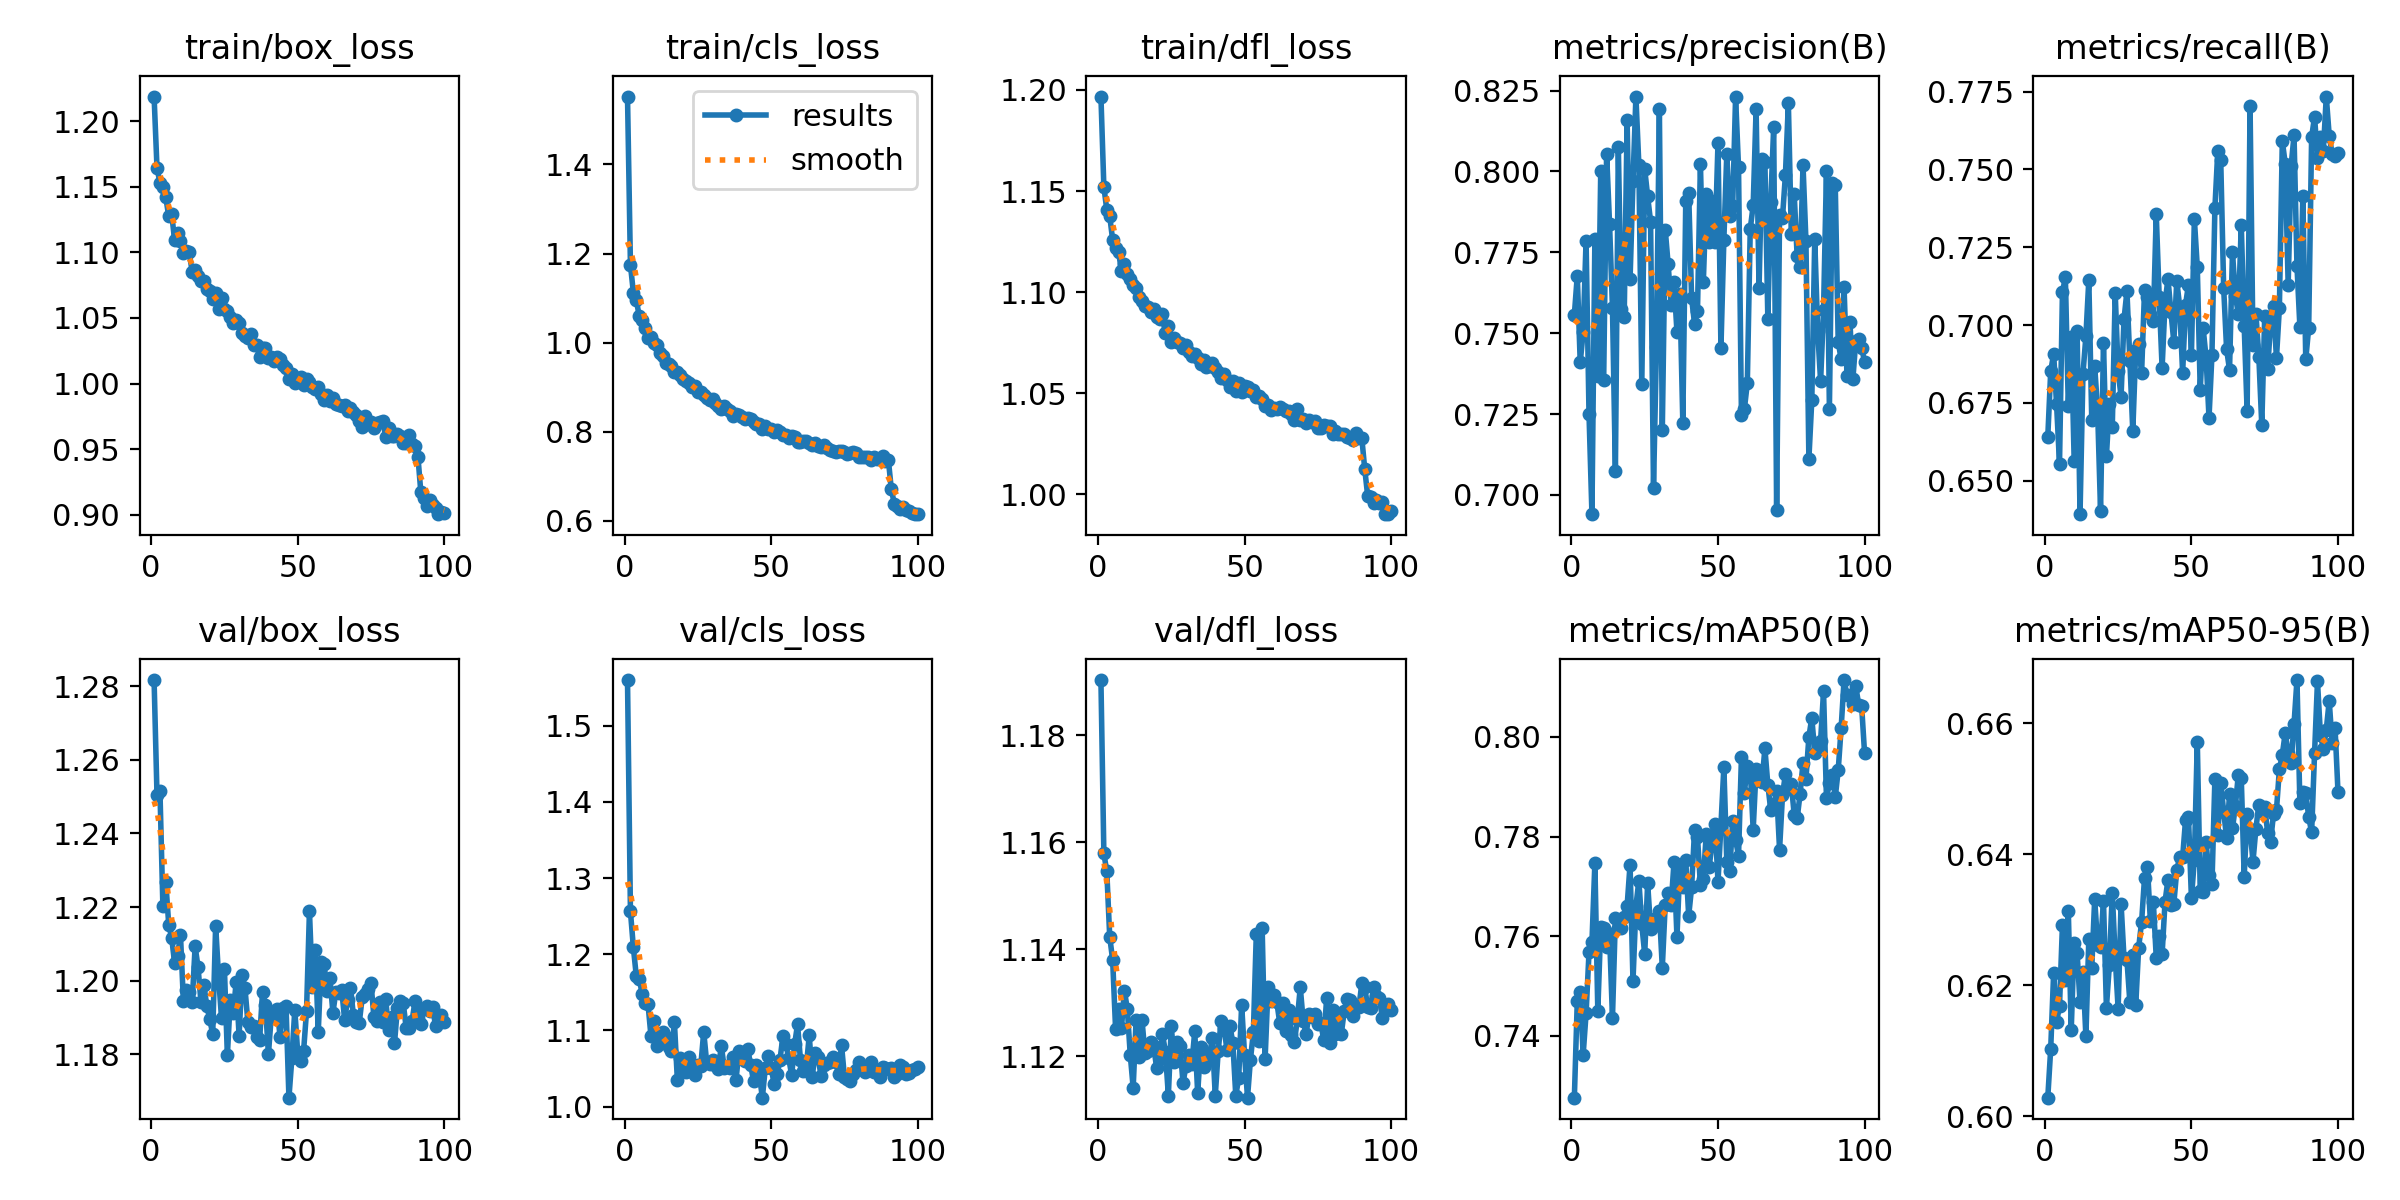

Data behind this chart, as committed beside it:
epoch, time, train/box_loss, train/cls_loss, train/dfl_loss, metrics/precision(B), metrics/recall(B), metrics/mAP50(B), metrics/mAP50-95(B), val/box_loss, val/cls_loss, val/dfl_loss, lr/pg0, lr/pg1, lr/pg2
1, 90.87, 1.219, 1.552, 1.197, 0.7557, 0.664, 0.7275, 0.6029, 1.282, 1.56, 1.19, 4.8563e-05, 4.8563e-05, 4.8563e-05
2, 151.1, 1.164, 1.175, 1.152, 0.7678, 0.6852, 0.747, 0.6103, 1.25, 1.256, 1.158, 9.72572e-05, 9.72572e-05, 9.72572e-05
3, 207.3, 1.153, 1.112, 1.141, 0.741, 0.6908, 0.7487, 0.6219, 1.252, 1.209, 1.155, 0.000145, 0.000145, 0.000145
4, 267.3, 1.15, 1.095, 1.138, 0.7503, 0.6746, 0.7361, 0.6144, 1.22, 1.171, 1.142, 0.0001446, 0.0001446, 0.0001446
5, 323.5, 1.142, 1.06, 1.126, 0.7786, 0.6554, 0.7444, 0.6169, 1.227, 1.168, 1.138, 0.0001431, 0.0001431, 0.0001431
6, 382.1, 1.127, 1.051, 1.122, 0.725, 0.7105, 0.7568, 0.6292, 1.215, 1.148, 1.125, 0.0001416, 0.0001416, 0.0001416
7, 440.1, 1.13, 1.032, 1.12, 0.6941, 0.7154, 0.7587, 0.6208, 1.212, 1.136, 1.129, 0.0001401, 0.0001401, 0.0001401
8, 497.9, 1.109, 1.009, 1.111, 0.7791, 0.6741, 0.7747, 0.6314, 1.205, 1.134, 1.125, 0.0001387, 0.0001387, 0.0001387
9, 555.9, 1.114, 1.012, 1.114, 0.7366, 0.6963, 0.745, 0.6132, 1.207, 1.093, 1.132, 0.0001372, 0.0001372, 0.0001372
10, 616.4, 1.108, 0.9986, 1.109, 0.8001, 0.6564, 0.7619, 0.6265, 1.212, 1.113, 1.129, 0.0001357, 0.0001357, 0.0001357
11, 672.7, 1.1, 0.994, 1.107, 0.7354, 0.6982, 0.7615, 0.6249, 1.194, 1.079, 1.12, 0.0001342, 0.0001342, 0.0001342
12, 732.8, 1.101, 0.9765, 1.104, 0.8055, 0.6393, 0.7578, 0.6174, 1.197, 1.09, 1.114, 0.0001328, 0.0001328, 0.0001328
13, 788, 1.1, 0.9692, 1.102, 0.7839, 0.6844, 0.7603, 0.622, 1.197, 1.098, 1.127, 0.0001313, 0.0001313, 0.0001313
14, 847.8, 1.085, 0.9532, 1.097, 0.7579, 0.6964, 0.7436, 0.6122, 1.194, 1.091, 1.12, 0.0001298, 0.0001298, 0.0001298
15, 903.8, 1.086, 0.9526, 1.096, 0.7076, 0.7145, 0.7637, 0.627, 1.209, 1.078, 1.127, 0.0001283, 0.0001283, 0.0001283
16, 963, 1.082, 0.9482, 1.093, 0.8076, 0.6696, 0.7615, 0.6226, 1.204, 1.073, 1.121, 0.0001269, 0.0001269, 0.0001269
17, 1020, 1.078, 0.9345, 1.093, 0.7574, 0.6868, 0.7617, 0.6332, 1.194, 1.111, 1.121, 0.0001254, 0.0001254, 0.0001254
18, 1080, 1.078, 0.9341, 1.09, 0.7549, 0.6726, 0.7639, 0.6262, 1.199, 1.035, 1.123, 0.0001239, 0.0001239, 0.0001239
19, 1136, 1.072, 0.927, 1.092, 0.8158, 0.6402, 0.7661, 0.6259, 1.193, 1.064, 1.122, 0.0001224, 0.0001224, 0.0001224
20, 1196, 1.07, 0.9178, 1.088, 0.7666, 0.6943, 0.7744, 0.633, 1.19, 1.049, 1.118, 0.000121, 0.000121, 0.000121
21, 1252, 1.065, 0.9133, 1.087, 0.797, 0.6578, 0.7509, 0.6166, 1.185, 1.045, 1.12, 0.0001195, 0.0001195, 0.0001195
22, 1312, 1.069, 0.9104, 1.089, 0.8232, 0.6747, 0.766, 0.6231, 1.215, 1.065, 1.124, 0.000118, 0.000118, 0.000118
23, 1368, 1.057, 0.8997, 1.08, 0.8021, 0.6672, 0.7712, 0.6342, 1.201, 1.046, 1.121, 0.0001165, 0.0001165, 0.0001165
24, 1426, 1.065, 0.9023, 1.083, 0.7342, 0.7103, 0.7623, 0.6243, 1.19, 1.042, 1.113, 0.0001151, 0.0001151, 0.0001151
25, 1485, 1.056, 0.889, 1.075, 0.8007, 0.6852, 0.7563, 0.6164, 1.203, 1.055, 1.126, 0.0001136, 0.0001136, 0.0001136
26, 1545, 1.055, 0.8901, 1.077, 0.7923, 0.677, 0.7706, 0.6325, 1.18, 1.054, 1.119, 0.0001121, 0.0001121, 0.0001121
27, 1601, 1.051, 0.8822, 1.075, 0.7845, 0.7018, 0.7615, 0.6242, 1.195, 1.098, 1.123, 0.0001106, 0.0001106, 0.0001106
28, 1661, 1.046, 0.8758, 1.075, 0.7021, 0.7109, 0.7634, 0.6239, 1.191, 1.058, 1.122, 0.0001092, 0.0001092, 0.0001092
29, 1717, 1.048, 0.8715, 1.072, 0.7457, 0.6886, 0.7621, 0.6174, 1.2, 1.056, 1.115, 0.0001077, 0.0001077, 0.0001077
30, 1775, 1.046, 0.8737, 1.074, 0.8192, 0.6659, 0.7651, 0.6247, 1.185, 1.061, 1.118, 0.0001062, 0.0001062, 0.0001062
31, 1835, 1.038, 0.8639, 1.07, 0.72, 0.6921, 0.7537, 0.617, 1.202, 1.055, 1.12, 0.0001047, 0.0001047, 0.0001047
32, 1892, 1.036, 0.8568, 1.069, 0.782, 0.6939, 0.7663, 0.6258, 1.198, 1.05, 1.119, 0.0001033, 0.0001033, 0.0001033
33, 1950, 1.035, 0.8505, 1.07, 0.7712, 0.6845, 0.7687, 0.6297, 1.189, 1.08, 1.125, 0.0001018, 0.0001018, 0.0001018
34, 2010, 1.038, 0.8577, 1.067, 0.7586, 0.7111, 0.7663, 0.6364, 1.187, 1.051, 1.113, 0.0001003, 0.0001003, 0.0001003
35, 2066, 1.029, 0.8517, 1.065, 0.7657, 0.7091, 0.7749, 0.638, 1.188, 1.053, 1.122, 9.88466e-05, 9.88466e-05, 9.88466e-05
36, 2126, 1.03, 0.8469, 1.066, 0.7504, 0.7036, 0.7598, 0.6299, 1.185, 1.05, 1.118, 9.73715e-05, 9.73715e-05, 9.73715e-05
37, 2182, 1.02, 0.8352, 1.063, 0.7622, 0.7013, 0.7742, 0.6328, 1.184, 1.066, 1.119, 9.58964e-05, 9.58964e-05, 9.58964e-05
38, 2241, 1.027, 0.8387, 1.063, 0.7223, 0.7357, 0.7699, 0.6242, 1.197, 1.035, 1.12, 9.44213e-05, 9.44213e-05, 9.44213e-05
39, 2299, 1.027, 0.8366, 1.065, 0.7907, 0.7091, 0.7752, 0.6276, 1.193, 1.072, 1.123, 9.29462e-05, 9.29462e-05, 9.29462e-05
40, 2356, 1.02, 0.833, 1.062, 0.7933, 0.6863, 0.7641, 0.6247, 1.18, 1.065, 1.113, 9.14711e-05, 9.14711e-05, 9.14711e-05
41, 2416, 1.02, 0.8278, 1.06, 0.7608, 0.7071, 0.7698, 0.6328, 1.191, 1.06, 1.121, 8.9996e-05, 8.9996e-05, 8.9996e-05
42, 2475, 1.017, 0.8308, 1.058, 0.7529, 0.7149, 0.7813, 0.6361, 1.191, 1.076, 1.127, 8.85209e-05, 8.85209e-05, 8.85209e-05
43, 2531, 1.02, 0.8277, 1.06, 0.7568, 0.7043, 0.7799, 0.6322, 1.192, 1.055, 1.125, 8.70458e-05, 8.70458e-05, 8.70458e-05
44, 2590, 1.019, 0.8209, 1.057, 0.8024, 0.6946, 0.7703, 0.6325, 1.185, 1.033, 1.121, 8.55707e-05, 8.55707e-05, 8.55707e-05
45, 2647, 1.014, 0.818, 1.053, 0.7659, 0.7142, 0.7715, 0.6376, 1.192, 1.055, 1.126, 8.40956e-05, 8.40956e-05, 8.40956e-05
46, 2705, 1.012, 0.8165, 1.056, 0.793, 0.7059, 0.7806, 0.6396, 1.193, 1.041, 1.122, 8.26205e-05, 8.26205e-05, 8.26205e-05
47, 2762, 1.004, 0.8067, 1.051, 0.7783, 0.6846, 0.774, 0.6395, 1.168, 1.012, 1.113, 8.11454e-05, 8.11454e-05, 8.11454e-05
48, 2821, 1.007, 0.8125, 1.055, 0.7908, 0.7066, 0.7788, 0.6453, 1.179, 1.05, 1.116, 7.96703e-05, 7.96703e-05, 7.96703e-05
49, 2878, 1, 0.805, 1.051, 0.7781, 0.713, 0.7825, 0.6456, 1.192, 1.066, 1.13, 7.81952e-05, 7.81952e-05, 7.81952e-05
50, 2938, 1.003, 0.8068, 1.053, 0.8089, 0.6905, 0.7709, 0.6333, 1.18, 1.051, 1.12, 7.67201e-05, 7.67201e-05, 7.67201e-05
51, 2993, 1.005, 0.8002, 1.053, 0.7454, 0.7341, 0.7822, 0.6392, 1.178, 1.03, 1.112, 7.5245e-05, 7.5245e-05, 7.5245e-05
52, 3053, 0.999, 0.8044, 1.051, 0.779, 0.7187, 0.794, 0.6572, 1.181, 1.042, 1.119, 7.37699e-05, 7.37699e-05, 7.37699e-05
53, 3110, 1.004, 0.7998, 1.051, 0.8054, 0.6791, 0.7749, 0.6344, 1.192, 1.061, 1.125, 7.22948e-05, 7.22948e-05, 7.22948e-05
54, 3169, 1.001, 0.7925, 1.048, 0.7863, 0.699, 0.773, 0.6342, 1.219, 1.092, 1.143, 7.08197e-05, 7.08197e-05, 7.08197e-05
55, 3226, 0.9977, 0.7916, 1.049, 0.7892, 0.6895, 0.7832, 0.6419, 1.198, 1.082, 1.123, 6.93446e-05, 6.93446e-05, 6.93446e-05
56, 3285, 0.9956, 0.7857, 1.047, 0.823, 0.6702, 0.7794, 0.6369, 1.208, 1.064, 1.144, 6.78695e-05, 6.78695e-05, 6.78695e-05
57, 3342, 0.9976, 0.7899, 1.044, 0.8013, 0.6905, 0.7761, 0.6354, 1.186, 1.041, 1.12, 6.63944e-05, 6.63944e-05, 6.63944e-05
58, 3402, 0.9924, 0.7889, 1.044, 0.7246, 0.7375, 0.796, 0.6514, 1.205, 1.082, 1.133, 6.49193e-05, 6.49193e-05, 6.49193e-05
59, 3459, 0.9873, 0.777, 1.042, 0.7266, 0.7561, 0.7888, 0.643, 1.204, 1.108, 1.13, 6.34442e-05, 6.34442e-05, 6.34442e-05
60, 3518, 0.9916, 0.7765, 1.043, 0.7346, 0.7529, 0.7942, 0.6509, 1.197, 1.061, 1.131, 6.19691e-05, 6.19691e-05, 6.19691e-05
... 40 more rows
